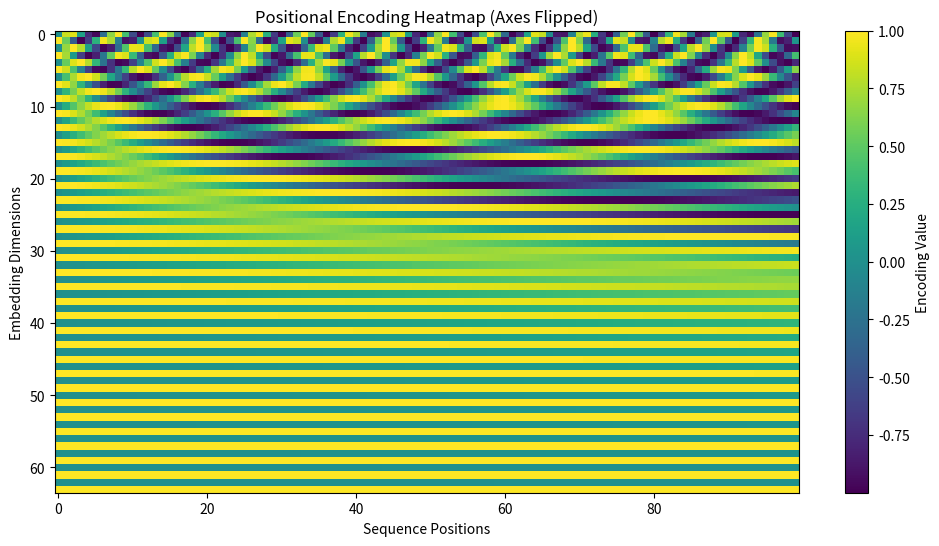

Write Python code to recreate this figure.
import numpy as np
import matplotlib.pyplot as plt

def visualize_positional_encoding(seq_len, d_model):
    """
    Visualizes the positional encodings used in Transformer models as a heatmap,
    with the axes flipped.

    Parameters:
        seq_len (int): The length of the sequence (number of positions).
        d_model (int): The dimension of the model (embedding size).

    This function computes the positional encodings as described in the paper
    "Attention Is All You Need" (Vaswani et al., 2017), and then displays
    them as a heatmap where the x-axis represents the sequence positions and the
    y-axis represents the embedding dimensions. The color intensity in the
    heatmap corresponds to the value of the positional encoding at that
    position and dimension.

    Example:
        visualize_positional_encoding(seq_len=50, d_model=512)
    """
    # Initialize the positional encoding matrix
    PE = np.zeros((seq_len, d_model))

    # Get the position indices (0 to seq_len-1)
    position = np.arange(seq_len)[:, np.newaxis]

    # Get the dimension indices (0 to d_model-1)
    i = np.arange(d_model)[np.newaxis, :]

    # Compute the angle rates
    angle_rates = 1 / np.power(10000, (2 * (i // 2)) / np.float32(d_model))

    # Compute the angle radians
    angle_rads = position * angle_rates

    # Apply sin to even indices (0,2,4,...) and cos to odd indices (1,3,5,...)
    PE[:, 0::2] = np.sin(angle_rads[:, 0::2])  # Even indices
    PE[:, 1::2] = np.cos(angle_rads[:, 1::2])  # Odd indices

    # Transpose the positional encoding matrix to flip the axes
    PE_flipped = PE.T

    # Plot the heatmap
    plt.figure(figsize=(12, 6))
    plt.imshow(PE_flipped, aspect='auto', cmap='viridis')
    plt.xlabel('Sequence Positions')
    plt.ylabel('Embedding Dimensions')
    plt.title('Positional Encoding Heatmap (Axes Flipped)')
    plt.colorbar(label='Encoding Value')
    plt.show()

if __name__ == '__main__':
    # Specify sequence length and model dimension
    sequence_length = 100
    model_dimension = 64

    # Visualize the positional encodings
    visualize_positional_encoding(seq_len=sequence_length, d_model=model_dimension)